Run: headless pygame with SDL's dummy video driver; simulated clock (each Clock.tick advances the game by its frame time, no real sleeping); random seed 0; keys injected as events and as key.get_pressed() state; no mouse input.
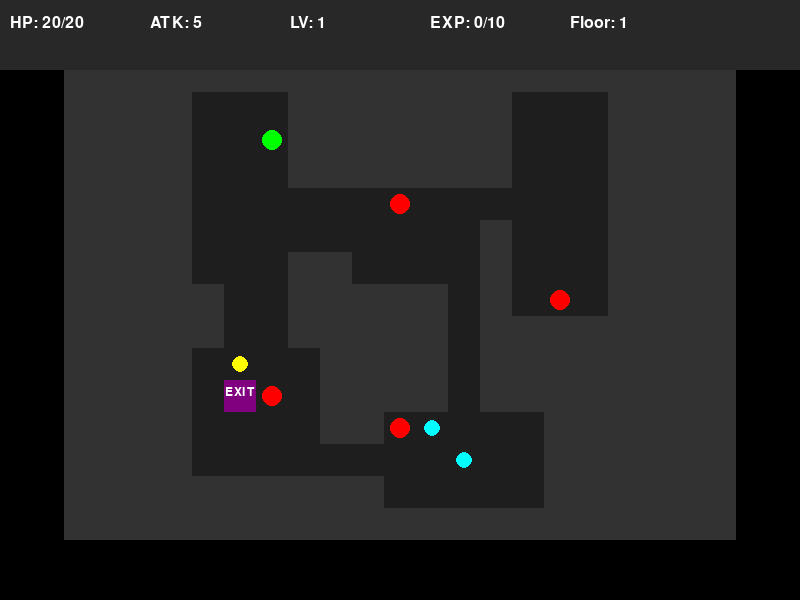
Frame 1 of 4 · flips 1–60 · no input
Frame 2 of 4 · flips 61–180 · tapped SPACE, RETURN · held RIGHT (→), D · screen unchanged from frame 1, image omitted
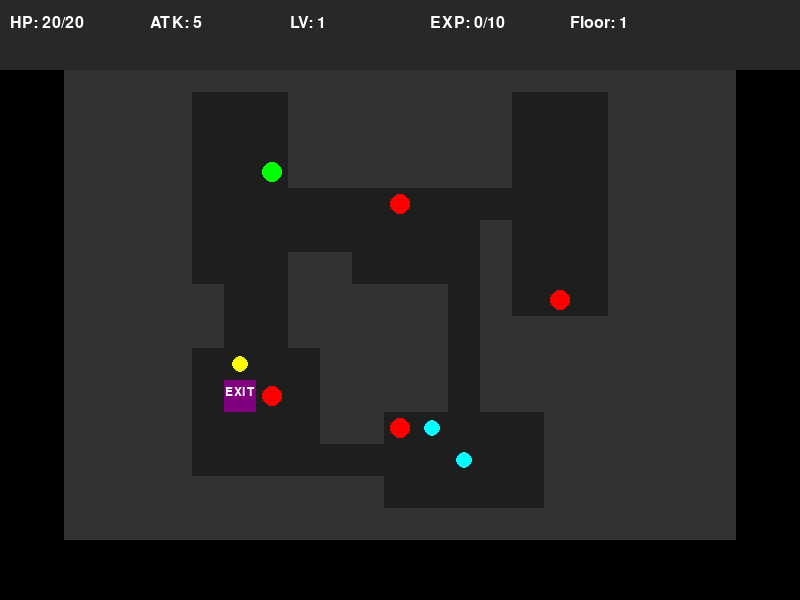
Frame 3 of 4 · flips 181–300 · held DOWN (↓), S
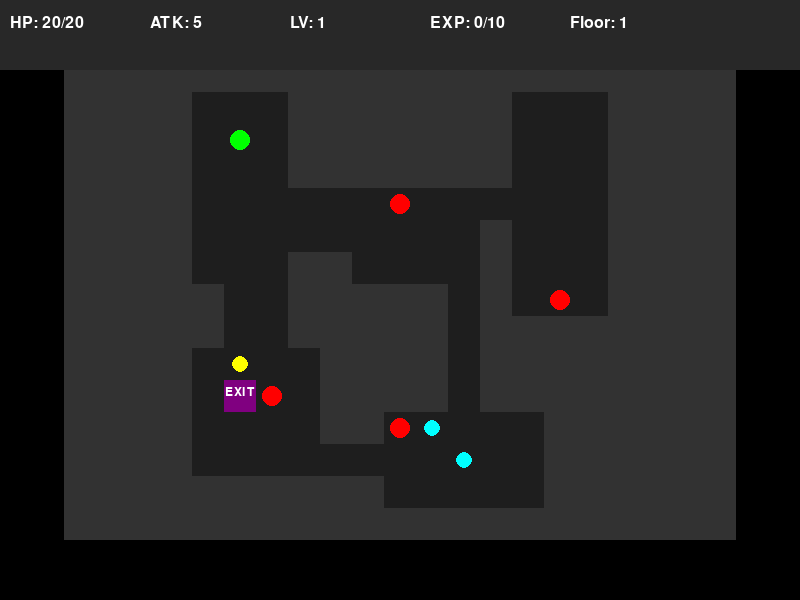
Frame 4 of 4 · flips 301–420 · held LEFT (←), A, UP (↑), W

The pygame program that drew these frames:

import pygame
import random
import sys
import math

# 常量定义
SCREEN_WIDTH = 800
SCREEN_HEIGHT = 600
TILE_SIZE = 32
MAP_COLS = 21
MAP_ROWS = 15
PLAYER_START_X = 2
PLAYER_START_Y = 2
NUM_ROOMS = 6
NUM_ENEMIES = 4
NUM_POTIONS = 2
NUM_WEAPONS = 1

# 颜色定义
COLOR_WALL = (50, 50, 50)
COLOR_FLOOR = (30, 30, 30)
COLOR_PLAYER = (0, 255, 0)
COLOR_ENEMY = (255, 0, 0)
COLOR_POTION = (0, 255, 255)
COLOR_WEAPON = (255, 255, 0)
COLOR_EXIT = (128, 0, 128)
COLOR_HUD_BG = (40, 40, 40)
COLOR_TEXT = (255, 255, 255)

# 游戏参数
MAX_HP = 20
BASE_ATK = 5
BASE_XP_REQ = 10
EXP_PER_ENEMY = 5
POTION_HEAL = 8
WEAPON_DMG_BONUS = 2
ENEMY_HP = 8
ENEMY_ATK = 3
FPS = 60

# 层级参数
MAX_FLOORS = 5
ROOM_MIN_SIZE = 3
ROOM_MAX_SIZE = 7

class Room:
    def __init__(self, x, y, width, height):
        self.x = x
        self.y = y
        self.width = width
        self.height = height
        self.center_x = x + width // 2
        self.center_y = y + height // 2

def generate_map(seed):
    random.seed(seed)
    # 初始化地图为墙
    map_data = [[1 for _ in range(MAP_COLS)] for _ in range(MAP_ROWS)]
    
    # 生成房间
    rooms = []
    attempts = 0
    while len(rooms) < NUM_ROOMS and attempts < 100:
        room_w = random.randint(ROOM_MIN_SIZE, ROOM_MAX_SIZE)
        room_h = random.randint(ROOM_MIN_SIZE, ROOM_MAX_SIZE)
        room_x = random.randint(1, MAP_COLS - room_w - 1)
        room_y = random.randint(1, MAP_ROWS - room_h - 1)
        
        # 检查重叠
        overlap = False
        for r in rooms:
            if (room_x <= r.x + r.width + 1 and room_x + room_w + 1 >= r.x and
                room_y <= r.y + r.height + 1 and room_y + room_h + 1 >= r.y):
                overlap = True
                break
        
        if not overlap:
            new_room = Room(room_x, room_y, room_w, room_h)
            rooms.append(new_room)
            for y in range(room_y, room_y + room_h):
                for x in range(room_x, room_x + room_w):
                    map_data[y][x] = 0
        attempts += 1
    
    # 连接房间
    for i in range(1, len(rooms)):
        r1 = rooms[i-1]
        r2 = rooms[i]
        
        # 随机选择水平走廊先行还是垂直走廊先行
        if random.random() > 0.5:
            # 水平然后垂直
            x1 = r1.center_x
            x2 = r2.center_x
            y = r1.center_y
            
            for x in range(min(x1, x2), max(x1, x2) + 1):
                if 0 <= x < MAP_COLS and 0 <= y < MAP_ROWS:
                    map_data[y][x] = 0
            
            y1 = r1.center_y
            y2 = r2.center_y
            x = r2.center_x
            
            for y in range(min(y1, y2), max(y1, y2) + 1):
                if 0 <= x < MAP_COLS and 0 <= y < MAP_ROWS:
                    map_data[y][x] = 0
        else:
            # 垂直然后水平
            y1 = r1.center_y
            y2 = r2.center_y
            x = r1.center_x
            
            for y in range(min(y1, y2), max(y1, y2) + 1):
                if 0 <= x < MAP_COLS and 0 <= y < MAP_ROWS:
                    map_data[y][x] = 0
            
            x1 = r1.center_x
            x2 = r2.center_x
            y = r2.center_y
            
            for x in range(min(x1, x2), max(x1, x2) + 1):
                if 0 <= x < MAP_COLS and 0 <= y < MAP_ROWS:
                    map_data[y][x] = 0
    
    return map_data, rooms

def get_empty_tile(map_data, rooms, exclude_rooms=None):
    while True:
        # 随机选一个房间（排除 exclude_rooms）
        if exclude_rooms:
            valid_rooms = [r for i, r in enumerate(rooms) if i not in exclude_rooms]
        else:
            valid_rooms = rooms
        if not valid_rooms:
            valid_rooms = rooms
        
        room = random.choice(valid_rooms)
        x = random.randint(room.x, room.x + room.width - 1)
        y = random.randint(room.y, room.y + room.height - 1)
        
        if map_data[y][x] == 0:
            return x, y

def spawn_entities(map_data, rooms):
    entities = []
    exits = []
    items = []
    
    # 玩家位置
    player_x, player_y = get_empty_tile(map_data, rooms, [])
    
    # 出口
    exit_x, exit_y = get_empty_tile(map_data, rooms, [])
    exits.append((exit_x, exit_y))
    
    # 敌人
    for _ in range(NUM_ENEMIES):
        enemy_x, enemy_y = get_empty_tile(map_data, rooms, [])
        entities.append({"type": "enemy", "x": enemy_x, "y": enemy_y, "hp": ENEMY_HP, "atk": ENEMY_ATK})
    
    # 药水
    for _ in range(NUM_POTIONS):
        potion_x, potion_y = get_empty_tile(map_data, rooms, [])
        items.append({"type": "potion", "x": potion_x, "y": potion_y})
    
    # 武器
    weapon_x, weapon_y = get_empty_tile(map_data, rooms, [])
    items.append({"type": "weapon", "x": weapon_x, "y": weapon_y})
    
    return player_x, player_y, entities, exits, items

class Game:
    def __init__(self):
        self.screen = pygame.display.set_mode((SCREEN_WIDTH, SCREEN_HEIGHT))
        pygame.display.set_caption("Roguelike Dungeon Hard")
        self.clock = pygame.time.Clock()
        self.font = pygame.font.SysFont(None, 24)
        self.small_font = pygame.font.SysFont(None, 18)
        
        self.reset_game()
    
    def reset_game(self):
        self.floor = 1
        self.map_data, self.rooms = generate_map(42)
        self.player_x, self.player_y, self.enemies, self.exits, self.items = spawn_entities(self.map_data, self.rooms)
        
        self.player = {
            "x": self.player_x,
            "y": self.player_y,
            "hp": MAX_HP,
            "max_hp": MAX_HP,
            "atk": BASE_ATK,
            "lvl": 1,
            "xp": 0,
            "xp_req": BASE_XP_REQ
        }
        
        self.game_state = "PLAYING"
        self.message = ""
        self.game_over_reason = ""
    
    def get_neighbors(self, x, y):
        return [
            (x, y - 1), (x, y + 1), (x - 1, y), (x + 1, y)
        ]
    
    def is_valid_move(self, x, y):
        return (0 <= x < MAP_COLS and 0 <= y < MAP_ROWS and 
                self.map_data[y][x] == 0 and 
                (x != self.player_x or y != self.player_y) and
                not any(e["x"] == x and e["y"] == y for e in self.enemies))
    
    def move_player(self, dx, dy):
        if self.game_state != "PLAYING":
            return
        
        new_x = self.player_x + dx
        new_y = self.player_y + dy
        
        if self.is_valid_move(new_x, new_y):
            # 检查物品
            for item in self.items[:]:
                if item["x"] == new_x and item["y"] == new_y:
                    if item["type"] == "potion":
                        self.player["hp"] = min(self.player["hp"] + POTION_HEAL, self.player["max_hp"])
                        self.items.remove(item)
                    elif item["type"] == "weapon":
                        self.player["atk"] += WEAPON_DMG_BONUS
                        self.items.remove(item)
            
            # 检查出口
            for exit_pos in self.exits:
                if exit_pos[0] == new_x and exit_pos[1] == new_y:
                    self.next_floor()
                    return
            
            self.player_x = new_x
            self.player_y = new_y
            self.enemies_turn()
    
    def enemies_turn(self):
        for enemy in self.enemies[:]:
            # 检查敌人是否死亡
            if enemy["hp"] <= 0:
                self.enemies.remove(enemy)
                self.player["xp"] += EXP_PER_ENEMY
                self.check_level_up()
                continue
            
            # 玩家和敌人距离
            dx = abs(enemy["x"] - self.player_x)
            dy = abs(enemy["y"] - self.player_y)
            
            if dx + dy == 1:  # 相邻，攻击玩家
                self.player["hp"] -= max(1, enemy["atk"])
                if self.player["hp"] <= 0:
                    self.game_over()
                    return
            elif dx + dy <= 3:  # 范围内移动
                # 简单 AI：优先沿长轴移动，避开墙壁
                move_x, move_y = enemy["x"], enemy["y"]
                if dx > dy:
                    if self.player_x > enemy["x"] and self.is_valid_move(enemy["x"] + 1, enemy["y"]):
                        move_x = enemy["x"] + 1
                    elif self.player_x < enemy["x"] and self.is_valid_move(enemy["x"] - 1, enemy["y"]):
                        move_x = enemy["x"] - 1
                    else:
                        if self.player_y > enemy["y"] and self.is_valid_move(enemy["x"], enemy["y"] + 1):
                            move_y = enemy["y"] + 1
                        elif self.player_y < enemy["y"] and self.is_valid_move(enemy["x"], enemy["y"] - 1):
                            move_y = enemy["y"] - 1
                else:
                    if self.player_y > enemy["y"] and self.is_valid_move(enemy["x"], enemy["y"] + 1):
                        move_y = enemy["y"] + 1
                    elif self.player_y < enemy["y"] and self.is_valid_move(enemy["x"], enemy["y"] - 1):
                        move_y = enemy["y"] - 1
                    else:
                        if self.player_x > enemy["x"] and self.is_valid_move(enemy["x"] + 1, enemy["y"]):
                            move_x = enemy["x"] + 1
                        elif self.player_x < enemy["x"] and self.is_valid_move(enemy["x"] - 1, enemy["y"]):
                            move_x = enemy["x"] - 1
                
                enemy["x"], enemy["y"] = move_x, move_y
    
    def check_level_up(self):
        if self.player["xp"] >= self.player["xp_req"]:
            self.player["lvl"] += 1
            self.player["xp"] -= self.player["xp_req"]
            self.player["xp_req"] = int(self.player["xp_req"] * 1.2)
            self.player["max_hp"] += 5
            self.player["hp"] = self.player["max_hp"]
            self.player["atk"] += 1
    
    def next_floor(self):
        self.floor += 1
        self.map_data, self.rooms = generate_map(42 + self.floor)
        self.player_x, self.player_y, self.enemies, self.exits, self.items = spawn_entities(self.map_data, self.rooms)
        self.game_state = "PLAYING"
    
    def game_over(self):
        self.game_state = "GAME_OVER"
        self.game_over_reason = "You died!"
    
    def draw_hud(self):
        # HUD 背景
        hud_height = 70
        hud_rect = pygame.Rect(0, 0, SCREEN_WIDTH, hud_height)
        pygame.draw.rect(self.screen, COLOR_HUD_BG, hud_rect)
        
        # 玩家状态
        texts = [
            f"HP: {self.player['hp']}/{self.player['max_hp']}",
            f"ATK: {self.player['atk']}",
            f"LV: {self.player['lvl']}",
            f"EXP: {self.player['xp']}/{self.player['xp_req']}",
            f"Floor: {self.floor}"
        ]
        
        for i, text in enumerate(texts):
            text_surface = self.font.render(text, True, COLOR_TEXT)
            self.screen.blit(text_surface, (10 + i * 140, 15))
        
        # 消息
        if self.message:
            msg_surface = self.small_font.render(self.message, True, (255, 255, 0))
            self.screen.blit(msg_surface, (10, 45))
    
    def draw_map(self):
        map_width = MAP_COLS * TILE_SIZE
        map_height = MAP_ROWS * TILE_SIZE
        offset_x = (SCREEN_WIDTH - map_width) // 2
        offset_y = (SCREEN_HEIGHT - map_height) // 2
        
        # 绘制地图背景
        bg_rect = pygame.Rect(offset_x, offset_y, map_width, map_height)
        pygame.draw.rect(self.screen, (20, 20, 20), bg_rect)
        
        # 绘制房间和走廊
        for y in range(MAP_ROWS):
            for x in range(MAP_COLS):
                if self.map_data[y][x] == 1:
                    color = COLOR_WALL
                else:
                    color = COLOR_FLOOR
                rect = pygame.Rect(
                    offset_x + x * TILE_SIZE,
                    offset_y + y * TILE_SIZE,
                    TILE_SIZE,
                    TILE_SIZE
                )
                pygame.draw.rect(self.screen, color, rect)
        
        # 绘制出口
        for ex, ey in self.exits:
            rect = pygame.Rect(
                offset_x + ex * TILE_SIZE,
                offset_y + ey * TILE_SIZE,
                TILE_SIZE,
                TILE_SIZE
            )
            pygame.draw.rect(self.screen, COLOR_EXIT, rect)
            # 绘制箭头指示
            exit_text = self.small_font.render("EXIT", True, (255, 255, 255))
            self.screen.blit(exit_text, (rect.centerx - 15, rect.centery - 10))
        
        # 绘制物品
        for item in self.items:
            rect = pygame.Rect(
                offset_x + item["x"] * TILE_SIZE,
                offset_y + item["y"] * TILE_SIZE,
                TILE_SIZE,
                TILE_SIZE
            )
            color = COLOR_POTION if item["type"] == "potion" else COLOR_WEAPON
            pygame.draw.circle(self.screen, color, rect.center, 8)
        
        # 绘制敌人
        for enemy in self.enemies:
            rect = pygame.Rect(
                offset_x + enemy["x"] * TILE_SIZE,
                offset_y + enemy["y"] * TILE_SIZE,
                TILE_SIZE,
                TILE_SIZE
            )
            pygame.draw.circle(self.screen, COLOR_ENEMY, rect.center, 10)
        
        # 绘制玩家
        player_rect = pygame.Rect(
            offset_x + self.player_x * TILE_SIZE,
            offset_y + self.player_y * TILE_SIZE,
            TILE_SIZE,
            TILE_SIZE
        )
        pygame.draw.circle(self.screen, COLOR_PLAYER, player_rect.center, 10)
    
    def draw_game_over(self):
        # 黑色背景
        overlay = pygame.Surface((SCREEN_WIDTH, SCREEN_HEIGHT), pygame.SRCALPHA)
        overlay.fill((0, 0, 0, 200))
        self.screen.blit(overlay, (0, 0))
        
        # 游戏结束文本
        if self.game_over_reason:
            text = self.font.render(self.game_over_reason, True, (255, 0, 0))
            text_rect = text.get_rect(center=(SCREEN_WIDTH // 2, SCREEN_HEIGHT // 2 - 50))
            self.screen.blit(text, text_rect)
        
        restart_text = self.font.render("Press R to Restart", True, (255, 255, 255))
        restart_rect = restart_text.get_rect(center=(SCREEN_WIDTH // 2, SCREEN_HEIGHT // 2 + 50))
        self.screen.blit(restart_text, restart_rect)
    
    def run(self):
        while True:
            for event in pygame.event.get():
                if event.type == pygame.QUIT:
                    pygame.quit()
                    sys.exit()
                elif event.type == pygame.KEYDOWN:
                    if event.key == pygame.K_ESCAPE:
                        pygame.quit()
                        sys.exit()
                    elif event.key == pygame.K_r and self.game_state != "PLAYING":
                        self.reset_game()
                    elif self.game_state == "PLAYING":
                        if event.key == pygame.K_UP:
                            self.move_player(0, -1)
                        elif event.key == pygame.K_DOWN:
                            self.move_player(0, 1)
                        elif event.key == pygame.K_LEFT:
                            self.move_player(-1, 0)
                        elif event.key == pygame.K_RIGHT:
                            self.move_player(1, 0)
            
            # 绘制
            self.screen.fill((0, 0, 0))
            
            if self.game_state == "PLAYING":
                self.draw_map()
                self.draw_hud()
            else:
                self.draw_game_over()
            
            # 更新显示
            pygame.display.flip()
            self.clock.tick(FPS)

if __name__ == "__main__":
    pygame.init()
    game = Game()
    game.run()
